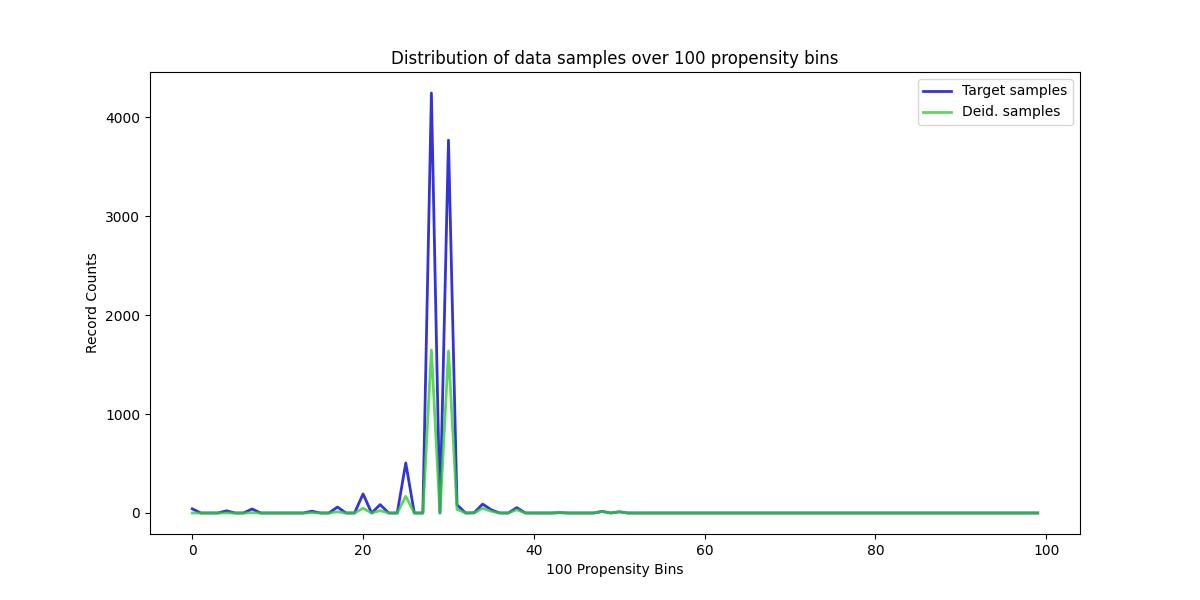

The table this chart was drawn from, first rows:
, Target samples, Deid. samples
0, 42, 0
1, 0, 0
2, 0, 0
3, 0, 0
4, 22, 1
5, 0, 0
6, 0, 0
7, 41, 3
8, 0, 0
9, 0, 0
10, 0, 0
11, 0, 0
12, 0, 0
13, 0, 0
14, 18, 3
15, 0, 0
16, 0, 0
17, 60, 12
18, 0, 0
19, 0, 0
20, 193, 48
21, 0, 0
22, 85, 24
23, 0, 0
24, 0, 0
25, 506, 168
26, 0, 0
27, 0, 0
28, 4246, 1648
29, 0, 0
30, 3769, 1637
31, 83, 37
32, 0, 0
33, 2, 1
34, 90, 47
35, 33, 18
36, 0, 0
37, 0, 0
38, 54, 33
39, 0, 0
40, 0, 0
41, 0, 0
42, 0, 0
43, 4, 3
44, 0, 0
45, 0, 0
46, 0, 0
47, 0, 0
48, 16, 15
49, 0, 0
50, 12, 12
51, 0, 0
52, 0, 0
53, 0, 0
54, 0, 0
55, 0, 0
56, 0, 0
57, 0, 0
58, 0, 0
59, 0, 0
... 40 more rows
